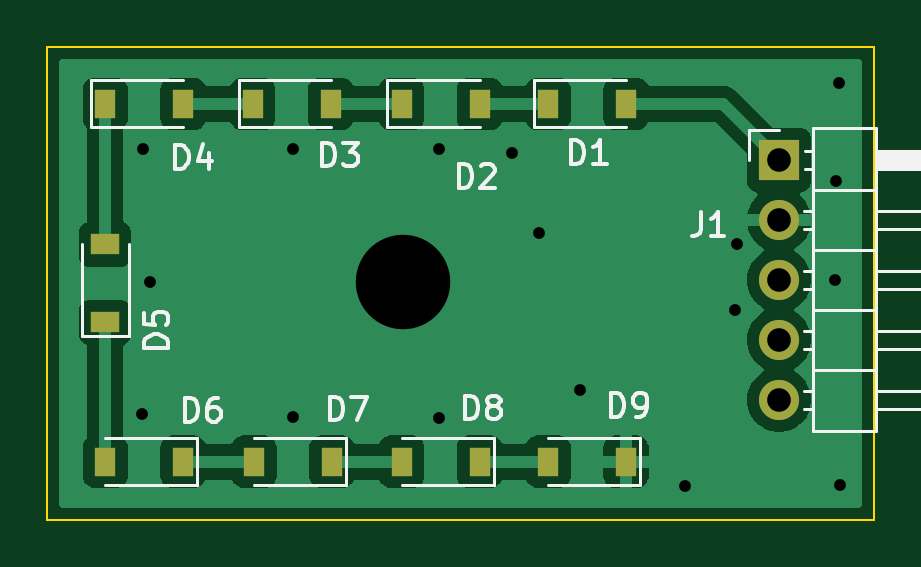
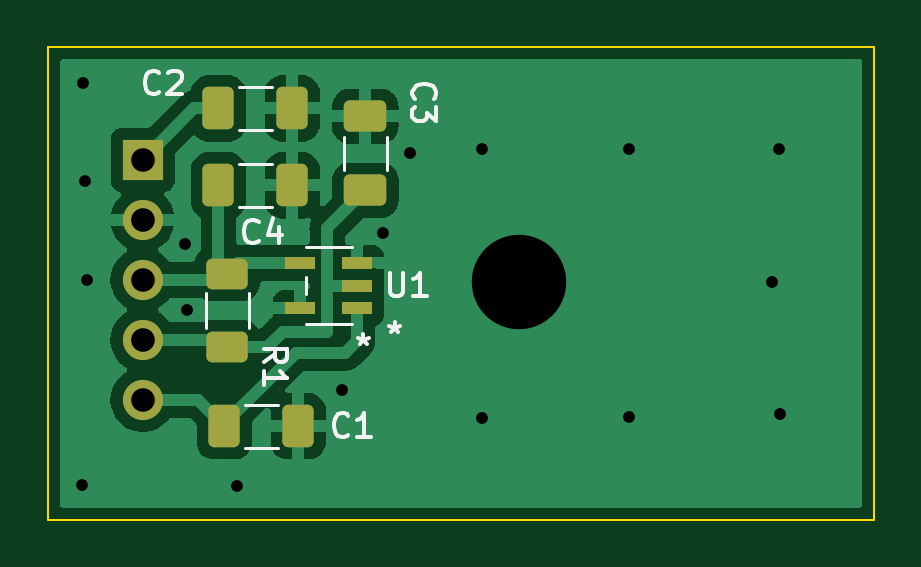
Circuit board: 8 layer files. Board 35.0 x 20.0 mm.
- bottom_copper: sdt_pa_diode-B_Cu.gbl (39510 bytes)
- bottom_mask: sdt_pa_diode-B_Mask.gbs (2087 bytes)
- bottom_silk: sdt_pa_diode-B_Silkscreen.gbo (5067 bytes)
- outline: sdt_pa_diode-Edge_Cuts.gm1 (731 bytes)
- top_copper: sdt_pa_diode-F_Cu.gtl (29295 bytes)
- top_mask: sdt_pa_diode-F_Mask.gts (1216 bytes)
- top_silk: sdt_pa_diode-F_Silkscreen.gto (10612 bytes)
- drill: sdt_pa_diode-PTH.drl (390 bytes)

=== bottom_copper: sdt_pa_diode-B_Cu.gbl (39510 bytes, source omitted) ===
=== bottom_mask: sdt_pa_diode-B_Mask.gbs (2087 bytes, source withheld) ===
=== bottom_silk: sdt_pa_diode-B_Silkscreen.gbo ===
G04 #@! TF.GenerationSoftware,KiCad,Pcbnew,6.0.7*
G04 #@! TF.CreationDate,2022-09-09T10:48:33-06:00*
G04 #@! TF.ProjectId,sdt_pa_diode,7364745f-7061-45f6-9469-6f64652e6b69,rev?*
G04 #@! TF.SameCoordinates,Original*
G04 #@! TF.FileFunction,Legend,Bot*
G04 #@! TF.FilePolarity,Positive*
%FSLAX46Y46*%
G04 Gerber Fmt 4.6, Leading zero omitted, Abs format (unit mm)*
G04 Created by KiCad (PCBNEW 6.0.7) date 2022-09-09 10:48:33*
%MOMM*%
%LPD*%
G01*
G04 APERTURE LIST*
%ADD10C,0.150000*%
%ADD11C,0.120000*%
G04 APERTURE END LIST*
D10*
X143011904Y-94552380D02*
X143011904Y-95361904D01*
X142964285Y-95457142D01*
X142916666Y-95504761D01*
X142821428Y-95552380D01*
X142630952Y-95552380D01*
X142535714Y-95504761D01*
X142488095Y-95457142D01*
X142440476Y-95361904D01*
X142440476Y-94552380D01*
X141440476Y-95552380D02*
X142011904Y-95552380D01*
X141726190Y-95552380D02*
X141726190Y-94552380D01*
X141821428Y-94695238D01*
X141916666Y-94790476D01*
X142011904Y-94838095D01*
X142800000Y-96652380D02*
X142800000Y-96890476D01*
X143038095Y-96795238D02*
X142800000Y-96890476D01*
X142561904Y-96795238D01*
X142942857Y-97080952D02*
X142800000Y-96890476D01*
X142657142Y-97080952D01*
X144126800Y-97153380D02*
X144126800Y-97391476D01*
X144364895Y-97296238D02*
X144126800Y-97391476D01*
X143888704Y-97296238D01*
X144269657Y-97581952D02*
X144126800Y-97391476D01*
X143983942Y-97581952D01*
X144766666Y-101407142D02*
X144814285Y-101454761D01*
X144957142Y-101502380D01*
X145052380Y-101502380D01*
X145195238Y-101454761D01*
X145290476Y-101359523D01*
X145338095Y-101264285D01*
X145385714Y-101073809D01*
X145385714Y-100930952D01*
X145338095Y-100740476D01*
X145290476Y-100645238D01*
X145195238Y-100550000D01*
X145052380Y-100502380D01*
X144957142Y-100502380D01*
X144814285Y-100550000D01*
X144766666Y-100597619D01*
X143814285Y-101502380D02*
X144385714Y-101502380D01*
X144100000Y-101502380D02*
X144100000Y-100502380D01*
X144195238Y-100645238D01*
X144290476Y-100740476D01*
X144385714Y-100788095D01*
X152766666Y-86907142D02*
X152814285Y-86954761D01*
X152957142Y-87002380D01*
X153052380Y-87002380D01*
X153195238Y-86954761D01*
X153290476Y-86859523D01*
X153338095Y-86764285D01*
X153385714Y-86573809D01*
X153385714Y-86430952D01*
X153338095Y-86240476D01*
X153290476Y-86145238D01*
X153195238Y-86050000D01*
X153052380Y-86002380D01*
X152957142Y-86002380D01*
X152814285Y-86050000D01*
X152766666Y-86097619D01*
X152385714Y-86097619D02*
X152338095Y-86050000D01*
X152242857Y-86002380D01*
X152004761Y-86002380D01*
X151909523Y-86050000D01*
X151861904Y-86097619D01*
X151814285Y-86192857D01*
X151814285Y-86288095D01*
X151861904Y-86430952D01*
X152433333Y-87002380D01*
X151814285Y-87002380D01*
X148566666Y-93207142D02*
X148614285Y-93254761D01*
X148757142Y-93302380D01*
X148852380Y-93302380D01*
X148995238Y-93254761D01*
X149090476Y-93159523D01*
X149138095Y-93064285D01*
X149185714Y-92873809D01*
X149185714Y-92730952D01*
X149138095Y-92540476D01*
X149090476Y-92445238D01*
X148995238Y-92350000D01*
X148852380Y-92302380D01*
X148757142Y-92302380D01*
X148614285Y-92350000D01*
X148566666Y-92397619D01*
X147709523Y-92635714D02*
X147709523Y-93302380D01*
X147947619Y-92254761D02*
X148185714Y-92969047D01*
X147566666Y-92969047D01*
X148352380Y-98333333D02*
X147876190Y-98000000D01*
X148352380Y-97761904D02*
X147352380Y-97761904D01*
X147352380Y-98142857D01*
X147400000Y-98238095D01*
X147447619Y-98285714D01*
X147542857Y-98333333D01*
X147685714Y-98333333D01*
X147780952Y-98285714D01*
X147828571Y-98238095D01*
X147876190Y-98142857D01*
X147876190Y-97761904D01*
X148352380Y-99285714D02*
X148352380Y-98714285D01*
X148352380Y-99000000D02*
X147352380Y-99000000D01*
X147495238Y-98904761D01*
X147590476Y-98809523D01*
X147638095Y-98714285D01*
X141957142Y-87183333D02*
X142004761Y-87135714D01*
X142052380Y-86992857D01*
X142052380Y-86897619D01*
X142004761Y-86754761D01*
X141909523Y-86659523D01*
X141814285Y-86611904D01*
X141623809Y-86564285D01*
X141480952Y-86564285D01*
X141290476Y-86611904D01*
X141195238Y-86659523D01*
X141100000Y-86754761D01*
X141052380Y-86897619D01*
X141052380Y-86992857D01*
X141100000Y-87135714D01*
X141147619Y-87183333D01*
X141052380Y-87516666D02*
X141052380Y-88135714D01*
X141433333Y-87802380D01*
X141433333Y-87945238D01*
X141480952Y-88040476D01*
X141528571Y-88088095D01*
X141623809Y-88135714D01*
X141861904Y-88135714D01*
X141957142Y-88088095D01*
X142004761Y-88040476D01*
X142052380Y-87945238D01*
X142052380Y-87659523D01*
X142004761Y-87564285D01*
X141957142Y-87516666D01*
D11*
X144622100Y-93474400D02*
X146577900Y-93474400D01*
X146577900Y-96725600D02*
X144622100Y-96725600D01*
X146577900Y-94736739D02*
X146577900Y-95463261D01*
X149161252Y-101960000D02*
X147738748Y-101960000D01*
X149161252Y-100140000D02*
X147738748Y-100140000D01*
X147988748Y-86690000D02*
X149411252Y-86690000D01*
X147988748Y-88510000D02*
X149411252Y-88510000D01*
X149411252Y-91760000D02*
X147988748Y-91760000D01*
X149411252Y-89940000D02*
X147988748Y-89940000D01*
X150810000Y-95422936D02*
X150810000Y-96877064D01*
X148990000Y-95422936D02*
X148990000Y-96877064D01*
X143140000Y-90211252D02*
X143140000Y-88788748D01*
X144960000Y-90211252D02*
X144960000Y-88788748D01*
M02*

=== outline: sdt_pa_diode-Edge_Cuts.gm1 ===
G04 #@! TF.GenerationSoftware,KiCad,Pcbnew,6.0.7*
G04 #@! TF.CreationDate,2022-09-09T10:48:34-06:00*
G04 #@! TF.ProjectId,sdt_pa_diode,7364745f-7061-45f6-9469-6f64652e6b69,rev?*
G04 #@! TF.SameCoordinates,Original*
G04 #@! TF.FileFunction,Profile,NP*
%FSLAX46Y46*%
G04 Gerber Fmt 4.6, Leading zero omitted, Abs format (unit mm)*
G04 Created by KiCad (PCBNEW 6.0.7) date 2022-09-09 10:48:34*
%MOMM*%
%LPD*%
G01*
G04 APERTURE LIST*
G04 #@! TA.AperFunction,Profile*
%ADD10C,0.100000*%
G04 #@! TD*
G04 APERTURE END LIST*
D10*
X122500000Y-105000000D02*
X157500000Y-105000000D01*
X157500000Y-105000000D02*
X157500000Y-85000000D01*
X157500000Y-85000000D02*
X122500000Y-85000000D01*
X122500000Y-85000000D02*
X122500000Y-105000000D01*
M02*

=== top_copper: sdt_pa_diode-F_Cu.gtl (29295 bytes, source omitted) ===
=== top_mask: sdt_pa_diode-F_Mask.gts ===
G04 #@! TF.GenerationSoftware,KiCad,Pcbnew,6.0.7*
G04 #@! TF.CreationDate,2022-09-09T10:48:34-06:00*
G04 #@! TF.ProjectId,sdt_pa_diode,7364745f-7061-45f6-9469-6f64652e6b69,rev?*
G04 #@! TF.SameCoordinates,Original*
G04 #@! TF.FileFunction,Soldermask,Top*
G04 #@! TF.FilePolarity,Negative*
%FSLAX46Y46*%
G04 Gerber Fmt 4.6, Leading zero omitted, Abs format (unit mm)*
G04 Created by KiCad (PCBNEW 6.0.7) date 2022-09-09 10:48:34*
%MOMM*%
%LPD*%
G01*
G04 APERTURE LIST*
%ADD10R,0.900000X1.200000*%
%ADD11R,1.700000X1.700000*%
%ADD12O,1.700000X1.700000*%
%ADD13R,1.200000X0.900000*%
G04 APERTURE END LIST*
D10*
X131200000Y-87400000D03*
X134500000Y-87400000D03*
X140800000Y-102550000D03*
X137500000Y-102550000D03*
X137500000Y-87400000D03*
X140800000Y-87400000D03*
D11*
X153475000Y-89775000D03*
D12*
X153475000Y-92315000D03*
X153475000Y-94855000D03*
X153475000Y-97395000D03*
X153475000Y-99935000D03*
D13*
X124950000Y-96650000D03*
X124950000Y-93350000D03*
D10*
X124950000Y-87400000D03*
X128250000Y-87400000D03*
X147000000Y-102550000D03*
X143700000Y-102550000D03*
X134550000Y-102550000D03*
X131250000Y-102550000D03*
X143700000Y-87400000D03*
X147000000Y-87400000D03*
X128250000Y-102550000D03*
X124950000Y-102550000D03*
M02*

=== top_silk: sdt_pa_diode-F_Silkscreen.gto (10612 bytes, source omitted) ===
=== drill: sdt_pa_diode-PTH.drl ===
M48
INCH,TZ
T1C0.0197
T2C0.0394
T3C0.1575
%
G90
G05
T1
X49803Y-39587
X49823Y-35157
X49941Y-37382
X52323Y-35157
X52323Y-39626
X54764Y-35157
X54764Y-39646
X55965Y-35236
X56417Y-36555
X57106Y-39173
X58858Y-40787
X59685Y-37854
X59724Y-36752
X61358Y-37343
X61378Y-35689
X61417Y-34055
X61437Y-40768
T2
X60423Y-35344
X60423Y-36344
X60423Y-37344
X60423Y-38344
X60423Y-39344
T3
X54154Y-37382
T0
M30

